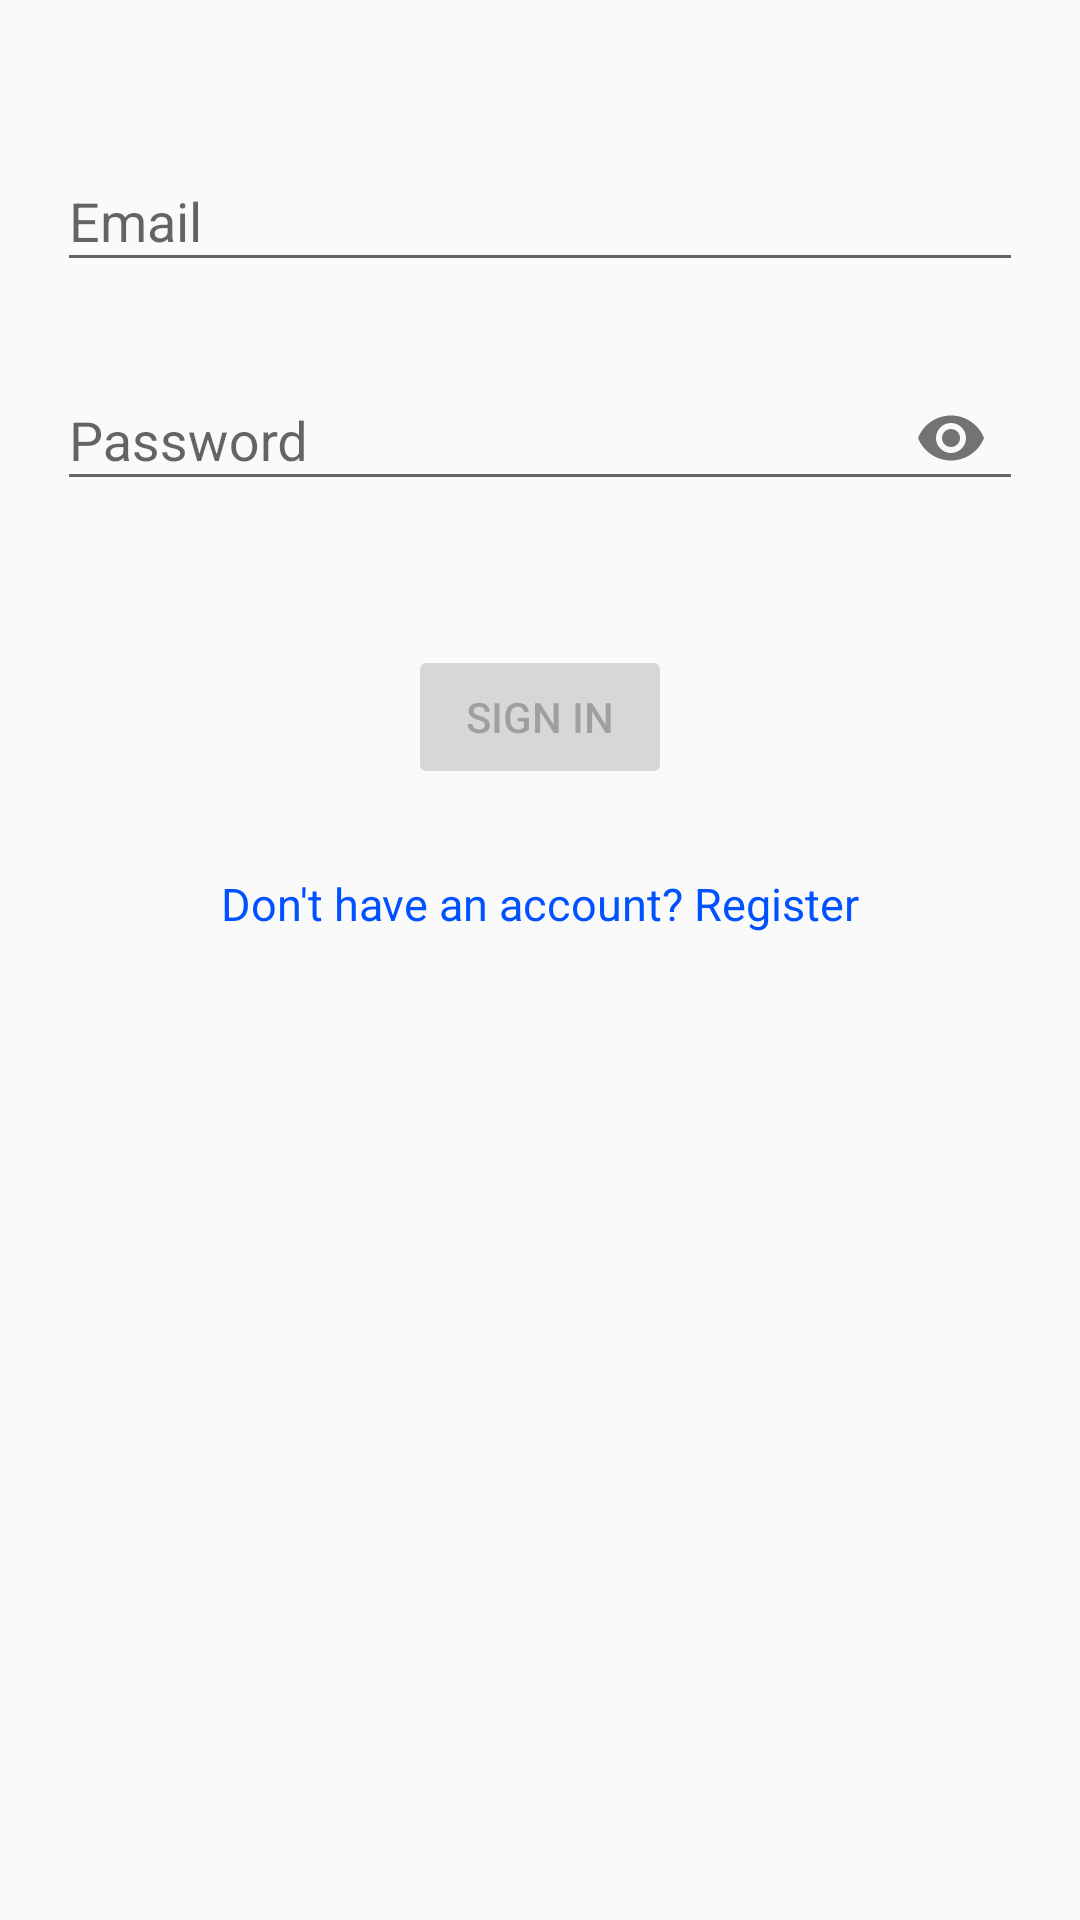

Write the Android layout XML for this screen, with the resource values it uses.
<!-- AndroidManifest.xml: application theme AppTheme -->
<!-- res/layout/activity_login.xml -->
<?xml version="1.0" encoding="utf-8"?>
<androidx.constraintlayout.widget.ConstraintLayout xmlns:android="http://schemas.android.com/apk/res/android"
    xmlns:app="http://schemas.android.com/apk/res-auto"
    xmlns:tools="http://schemas.android.com/tools"
    android:id="@+id/container"
    android:layout_width="match_parent"
    android:layout_height="match_parent"
    android:paddingLeft="@dimen/activity_horizontal_margin"
    android:paddingTop="@dimen/activity_vertical_margin"
    android:paddingRight="@dimen/activity_horizontal_margin"
    android:paddingBottom="@dimen/activity_vertical_margin"
    tools:context=".ui.login.LoginActivity">

    <Button
        android:id="@+id/login"
        android:layout_width="wrap_content"
        android:layout_height="wrap_content"
        android:layout_gravity="start"
        android:layout_marginTop="48dp"
        android:enabled="false"
        android:text="@string/action_sign_in"
        app:layout_constraintEnd_toEndOf="parent"
        app:layout_constraintStart_toStartOf="parent"
        app:layout_constraintTop_toBottomOf="@+id/password_input_layout" />

    <ProgressBar
        android:id="@+id/loading"
        android:layout_width="wrap_content"
        android:layout_height="wrap_content"
        android:layout_gravity="center"
        android:layout_marginStart="32dp"
        android:layout_marginTop="64dp"
        android:layout_marginEnd="32dp"
        android:layout_marginBottom="64dp"
        android:visibility="gone"
        app:layout_constraintBottom_toBottomOf="parent"
        app:layout_constraintEnd_toEndOf="@+id/password_input_layout"
        app:layout_constraintStart_toStartOf="@+id/password_input_layout"
        app:layout_constraintTop_toTopOf="parent"
        app:layout_constraintVertical_bias="0.3" />

    <TextView
        android:id="@+id/login_register_bt"
        android:layout_width="wrap_content"
        android:layout_height="wrap_content"
        android:layout_marginTop="28dp"
        android:clickable="true"
        android:text="@string/register_button"
        android:textColor="@color/registerBlue"
        android:textSize="15sp"
        app:layout_constraintEnd_toEndOf="parent"
        app:layout_constraintStart_toStartOf="parent"
        app:layout_constraintTop_toBottomOf="@+id/login" />

    <com.google.android.material.textfield.TextInputLayout
        android:id="@+id/textInputLayout"
        android:layout_width="322dp"
        android:layout_height="53dp"
        android:layout_marginStart="10dp"
        android:layout_marginTop="41dp"
        android:layout_marginEnd="10dp"
        app:layout_constraintEnd_toEndOf="parent"
        app:layout_constraintStart_toStartOf="parent"
        app:layout_constraintTop_toTopOf="parent">

        <com.google.android.material.textfield.TextInputEditText
            android:id="@+id/username"
            android:layout_width="match_parent"
            android:layout_height="match_parent"
            android:hint="@string/prompt_email" />
    </com.google.android.material.textfield.TextInputLayout>

    <com.google.android.material.textfield.TextInputLayout
        android:id="@+id/password_input_layout"
        android:layout_width="322dp"
        android:layout_height="53dp"
        android:layout_marginStart="10dp"
        android:layout_marginTop="20dp"
        android:layout_marginEnd="10dp"
        app:layout_constraintEnd_toEndOf="parent"
        app:layout_constraintStart_toStartOf="parent"
        app:layout_constraintTop_toBottomOf="@+id/textInputLayout"
        app:passwordToggleEnabled="true">

        <com.google.android.material.textfield.TextInputEditText
            android:id="@+id/password"
            android:layout_width="match_parent"
            android:layout_height="match_parent"
            android:hint="@string/prompt_password"
            android:inputType="textPassword" />
    </com.google.android.material.textfield.TextInputLayout>

</androidx.constraintlayout.widget.ConstraintLayout>
<!-- resources referenced by this layout -->
<resources>
  <color name="registerBlue">#0051ff</color>
  <string name="action_sign_in">Sign in</string>
  <string name="prompt_email">Email</string>
  <string name="prompt_password">Password</string>
  <string name="register_button">Don\'t have an account? Register</string>
  <style name="AppTheme" parent="Theme.AppCompat.Light.DarkActionBar">
          
          <item name="colorPrimary">@color/colorPrimary</item>
          <item name="colorPrimaryDark">@color/colorPrimaryDark</item>
          <item name="colorAccent">@color/colorAccent</item>
          <item name="statusBarBackground">@android:color/white</item>
      </style>
  <color name="colorPrimary">#00a611</color>
  <color name="colorPrimaryDark">#005709</color>
  <color name="colorAccent">#757575</color>
</resources>
